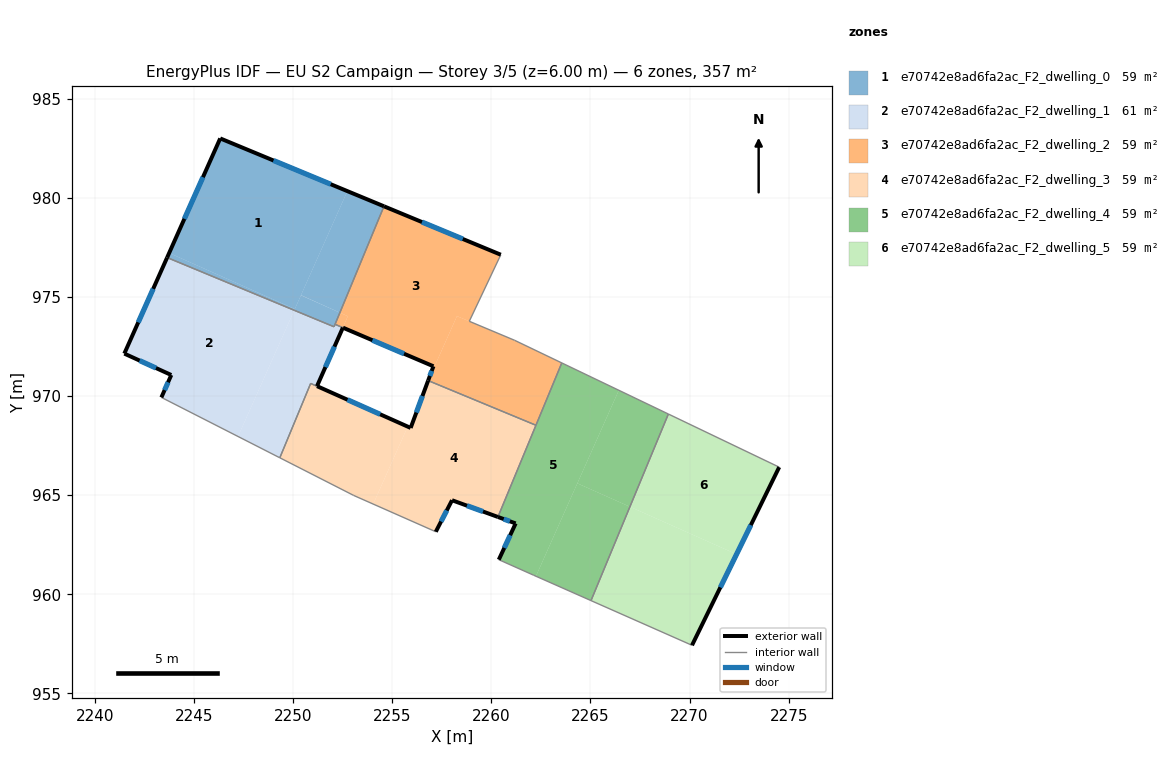
=== STOREY PLAN SPEC (per zone: floor XY polygon, exterior-wall plan segments, windows/doors) ===
zone 1: e70742e8ad6fa2ac_F2_dwelling_0  (59.4 m²)
  floor: (2252.73, 980.34) (2250.08, 974.40) (2243.74, 977.22) (2246.31, 983.00)
  floor: (2254.58, 979.58) (2252.35, 974.21) (2250.39, 975.09) (2252.73, 980.34)
  floor: (2250.08, 974.40) (2250.05, 974.33) (2243.63, 976.99) (2243.74, 977.22)
  floor: (2252.35, 974.21) (2252.06, 973.50) (2250.05, 974.33) (2250.39, 975.09)
  exterior wall: (2246.31, 983.00) – (2243.63, 976.99)  [6.6 m]
    window: (2245.44, 981.05) – (2244.51, 978.95)  [2.4 m²]
  exterior wall: (2254.58, 979.58) – (2246.31, 983.00)  [8.9 m]
    window: (2251.89, 980.69) – (2249.00, 981.89)  [3.3 m²]
  interior walls: 3
zone 2: e70742e8ad6fa2ac_F2_dwelling_1  (60.7 m²)
  floor: (2250.05, 974.33) (2247.21, 967.96) (2243.34, 969.93) (2243.84, 971.07) (2241.47, 972.14) (2243.63, 976.99)
  floor: (2252.11, 973.62) (2252.50, 973.46) (2251.19, 970.51) (2250.88, 970.64) (2249.32, 966.89) (2247.21, 967.96) (2250.05, 974.33) (2252.06, 973.50)
  exterior wall: (2243.84, 971.07) – (2243.34, 969.93)  [1.2 m]
    window: (2243.68, 970.70) – (2243.51, 970.30)  [0.5 m²]
  exterior wall: (2241.47, 972.14) – (2243.84, 971.07)  [2.6 m]
    window: (2242.24, 971.79) – (2243.07, 971.42)  [1.0 m²]
  exterior wall: (2243.63, 976.99) – (2241.47, 972.14)  [5.3 m]
    window: (2242.93, 975.42) – (2242.18, 973.72)  [1.9 m²]
  exterior wall: (2251.20, 970.50) – (2252.50, 973.46)  [3.2 m]
    window: (2251.62, 971.46) – (2252.08, 972.49)  [1.2 m²]
  interior walls: 6
zone 3: e70742e8ad6fa2ac_F2_dwelling_2  (59.1 m²)
  floor: (2260.47, 977.13) (2258.88, 973.78) (2258.26, 974.04) (2256.81, 970.78) (2257.07, 971.50) (2252.50, 973.46) (2252.75, 974.03) (2252.35, 974.21) (2254.58, 979.58)
  floor: (2263.55, 971.67) (2262.25, 968.53) (2256.81, 970.78) (2258.26, 974.04) (2261.17, 972.82)
  floor: (2252.75, 974.03) (2252.50, 973.46) (2252.11, 973.62) (2252.35, 974.21)
  exterior wall: (2260.47, 977.13) – (2254.58, 979.58)  [6.4 m]
    window: (2258.56, 977.93) – (2256.50, 978.78)  [2.3 m²]
  exterior wall: (2257.07, 971.50) – (2256.81, 970.78)  [0.8 m]
    window: (2256.99, 971.27) – (2256.89, 971.02)  [0.3 m²]
  exterior wall: (2252.51, 973.45) – (2257.07, 971.50)  [5.0 m]
    window: (2253.99, 972.82) – (2255.59, 972.14)  [1.8 m²]
  interior walls: 7
zone 4: e70742e8ad6fa2ac_F2_dwelling_3  (58.5 m²)
  floor: (2262.25, 968.53) (2260.33, 963.90) (2258.01, 964.75) (2257.19, 963.16) (2254.03, 964.55) (2255.78, 968.46) (2255.92, 968.39) (2256.79, 970.73) (2256.81, 970.78)
  floor: (2255.78, 968.46) (2254.03, 964.55) (2253.05, 964.99) (2249.32, 966.89) (2250.88, 970.64) (2251.19, 970.51)
  exterior wall: (2255.92, 968.39) – (2251.20, 970.50)  [5.2 m]
    window: (2254.39, 969.08) – (2252.74, 969.82)  [1.9 m²]
  exterior wall: (2256.81, 970.78) – (2255.92, 968.39)  [2.5 m]
    window: (2256.52, 970.01) – (2256.21, 969.17)  [0.9 m²]
  exterior wall: (2258.01, 964.75) – (2260.33, 963.90)  [2.5 m]
    window: (2258.77, 964.47) – (2259.58, 964.18)  [0.9 m²]
  exterior wall: (2257.19, 963.16) – (2258.01, 964.75)  [1.8 m]
    window: (2257.46, 963.67) – (2257.75, 964.23)  [0.7 m²]
  interior walls: 6
zone 5: e70742e8ad6fa2ac_F2_dwelling_4  (59.4 m²)
  floor: (2268.93, 969.10) (2266.99, 964.42) (2264.34, 965.60) (2266.43, 970.29)
  floor: (2266.99, 964.42) (2265.03, 959.68) (2262.25, 960.91) (2264.34, 965.60)
  floor: (2266.43, 970.29) (2262.25, 960.91) (2262.12, 960.96) (2260.37, 961.75) (2261.22, 963.58) (2260.33, 963.90) (2263.55, 971.67)
  exterior wall: (2261.22, 963.58) – (2260.37, 961.75)  [2.0 m]
    window: (2260.95, 962.98) – (2260.65, 962.34)  [0.7 m²]
  exterior wall: (2260.33, 963.90) – (2261.22, 963.58)  [1.0 m]
    window: (2260.62, 963.79) – (2260.93, 963.68)  [0.3 m²]
  interior walls: 6
zone 6: e70742e8ad6fa2ac_F2_dwelling_5  (59.4 m²)
  floor: (2272.37, 962.02) (2270.12, 957.42) (2265.03, 959.68) (2266.99, 964.42)
  floor: (2274.52, 966.42) (2272.37, 962.02) (2266.99, 964.42) (2268.93, 969.10)
  exterior wall: (2270.12, 957.42) – (2274.52, 966.42)  [10.0 m]
    window: (2271.55, 960.35) – (2273.09, 963.49)  [3.7 m²]
  interior walls: 3

=== DERIVED (storey summary) ===
Building: EU S2 Campaign
Storey: 3 of 5  (floor level z = 6.00 m)
Storey gross floor area: 356.6 m²
Zones on this storey: 6
  - e70742e8ad6fa2ac_F2_dwelling_0: floor 59.4 m²; exterior wall 15.5 m (46.6 m²); 2 window(s) 5.7 m²; WWR 12.2%
  - e70742e8ad6fa2ac_F2_dwelling_1: floor 60.7 m²; exterior wall 12.4 m (37.1 m²); 4 window(s) 4.5 m²; WWR 12.2%
  - e70742e8ad6fa2ac_F2_dwelling_2: floor 59.1 m²; exterior wall 12.1 m (36.3 m²); 3 window(s) 4.4 m²; WWR 12.2%
  - e70742e8ad6fa2ac_F2_dwelling_3: floor 58.5 m²; exterior wall 12.0 m (35.9 m²); 4 window(s) 4.4 m²; WWR 12.2%
  - e70742e8ad6fa2ac_F2_dwelling_4: floor 59.4 m²; exterior wall 3.0 m (8.9 m²); 2 window(s) 1.1 m²; WWR 12.2%
  - e70742e8ad6fa2ac_F2_dwelling_5: floor 59.4 m²; exterior wall 10.0 m (30.0 m²); 1 window(s) 3.7 m²; WWR 12.2%
Zone adjacency (shared interzone walls):
  - e70742e8ad6fa2ac_F2_dwelling_0 ↔ e70742e8ad6fa2ac_F2_dwelling_1
  - e70742e8ad6fa2ac_F2_dwelling_0 ↔ e70742e8ad6fa2ac_F2_dwelling_2
  - e70742e8ad6fa2ac_F2_dwelling_1 ↔ e70742e8ad6fa2ac_F2_dwelling_2
  - e70742e8ad6fa2ac_F2_dwelling_1 ↔ e70742e8ad6fa2ac_F2_dwelling_3
  - e70742e8ad6fa2ac_F2_dwelling_2 ↔ e70742e8ad6fa2ac_F2_dwelling_3
  - e70742e8ad6fa2ac_F2_dwelling_2 ↔ e70742e8ad6fa2ac_F2_dwelling_4
  - e70742e8ad6fa2ac_F2_dwelling_3 ↔ e70742e8ad6fa2ac_F2_dwelling_4
  - e70742e8ad6fa2ac_F2_dwelling_4 ↔ e70742e8ad6fa2ac_F2_dwelling_5